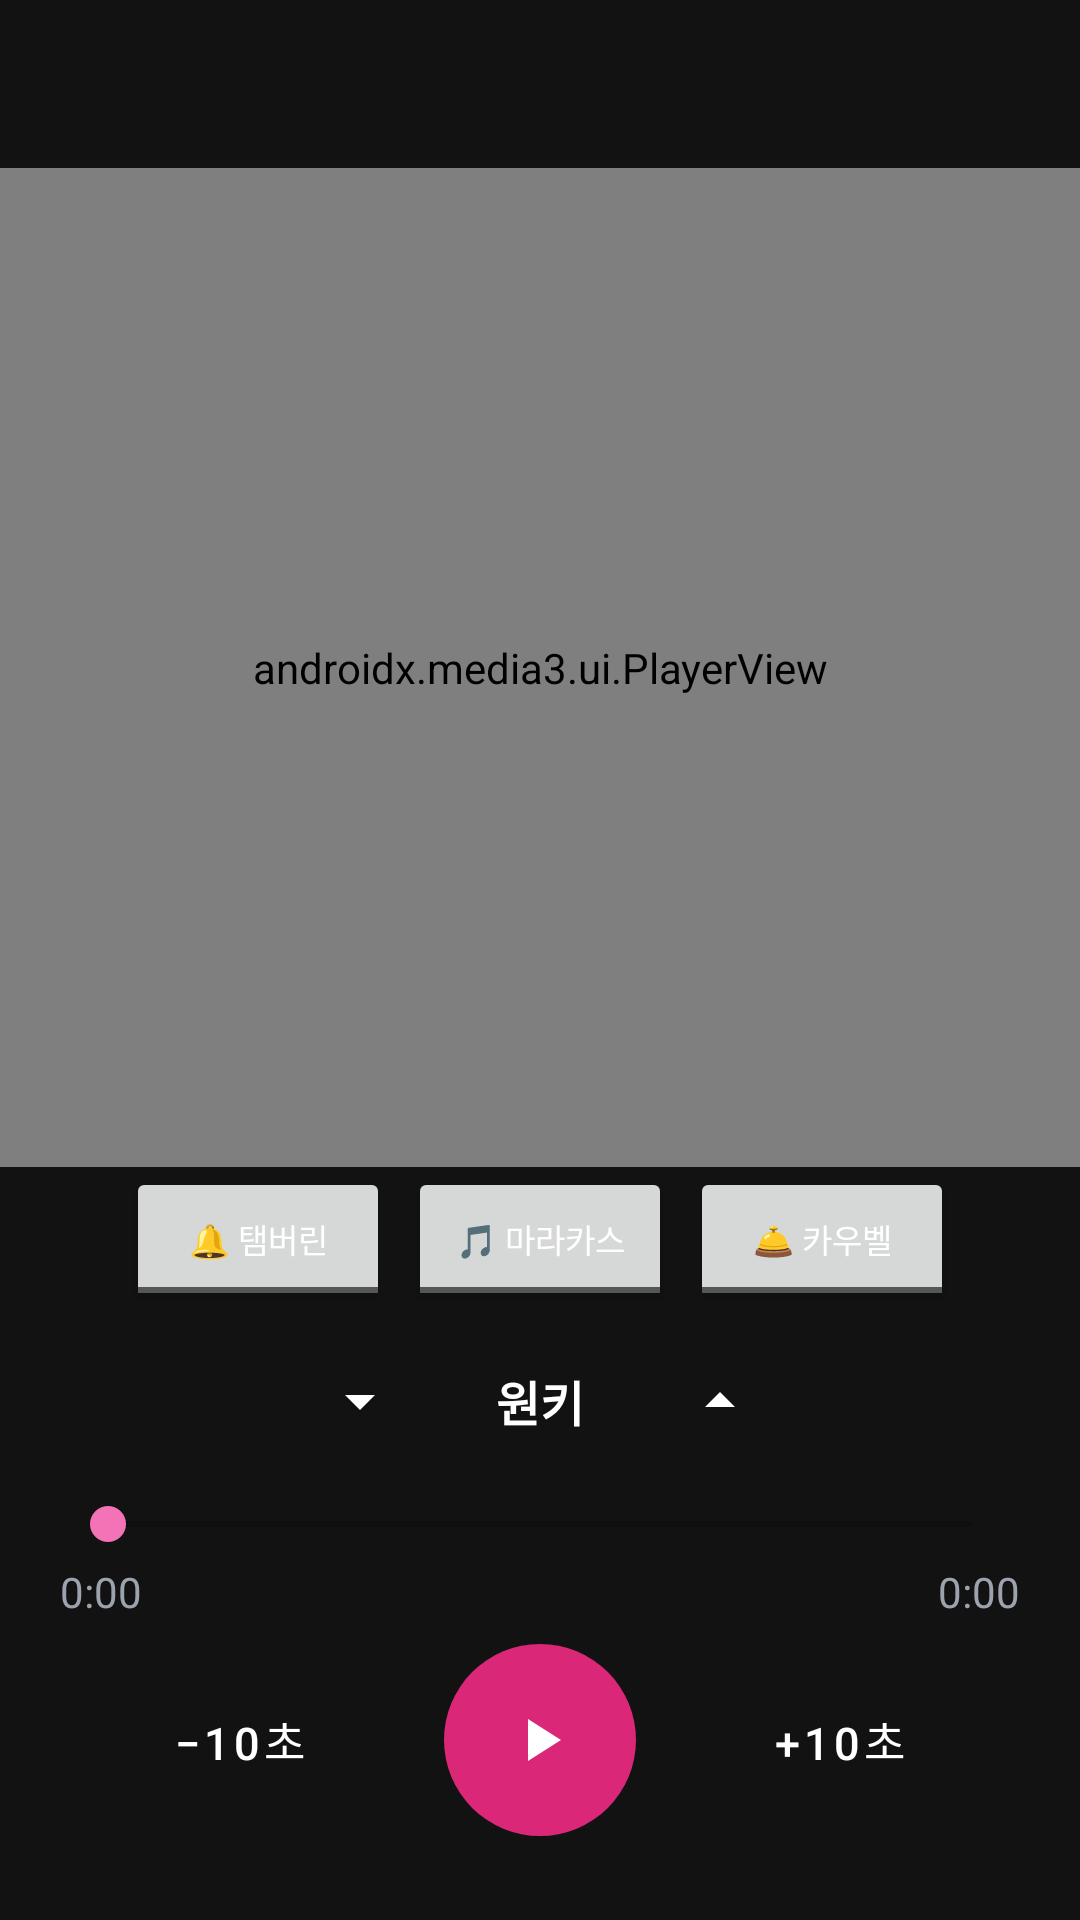

Layout XML and referenced resources for this Android screen:
<!-- AndroidManifest.xml: application theme Theme.VocalMaster -->
<!-- res/layout/activity_player.xml -->
<?xml version="1.0" encoding="utf-8"?>
<androidx.constraintlayout.widget.ConstraintLayout
    xmlns:android="http://schemas.android.com/apk/res/android"
    xmlns:app="http://schemas.android.com/apk/res-auto"
    android:layout_width="match_parent"
    android:layout_height="match_parent"
    android:background="@color/bg_dark">

    <androidx.appcompat.widget.Toolbar
        android:id="@+id/toolbar"
        android:layout_width="0dp"
        android:layout_height="?attr/actionBarSize"
        android:navigationIcon="@drawable/ic_back"
        app:navigationIconTint="@color/white"
        app:layout_constraintTop_toTopOf="parent"
        app:layout_constraintStart_toStartOf="parent"
        app:layout_constraintEnd_toEndOf="parent" />

    <TextView
        android:id="@+id/tvSongTitle"
        android:layout_width="0dp"
        android:layout_height="wrap_content"
        android:textSize="18sp"
        android:textStyle="bold"
        android:textColor="@color/white"
        android:maxLines="1"
        android:ellipsize="end"
        android:gravity="center"
        android:layout_marginHorizontal="56dp"
        app:layout_constraintTop_toTopOf="@id/toolbar"
        app:layout_constraintBottom_toBottomOf="@id/toolbar"
        app:layout_constraintStart_toStartOf="parent"
        app:layout_constraintEnd_toEndOf="parent" />

    <androidx.media3.ui.PlayerView
        android:id="@+id/playerView"
        android:layout_width="0dp"
        android:layout_height="0dp"
        app:use_controller="false"
        app:resize_mode="fit"
        app:surface_type="texture_view"
        app:layout_constraintTop_toBottomOf="@id/toolbar"
        app:layout_constraintBottom_toTopOf="@id/layoutInstruments"
        app:layout_constraintStart_toStartOf="parent"
        app:layout_constraintEnd_toEndOf="parent" />

    
    <View
        android:id="@+id/stageGlow"
        android:layout_width="0dp"
        android:layout_height="0dp"
        android:background="@drawable/stage_glow"
        android:visibility="gone"
        app:layout_constraintTop_toTopOf="@id/playerView"
        app:layout_constraintBottom_toBottomOf="@id/playerView"
        app:layout_constraintStart_toStartOf="@id/playerView"
        app:layout_constraintEnd_toEndOf="@id/playerView" />

    
    <LinearLayout
        android:id="@+id/layoutInstruments"
        android:layout_width="wrap_content"
        android:layout_height="wrap_content"
        android:orientation="horizontal"
        android:gravity="center_vertical"
        android:layout_marginBottom="10dp"
        app:layout_constraintBottom_toTopOf="@id/layoutKey"
        app:layout_constraintStart_toStartOf="parent"
        app:layout_constraintEnd_toEndOf="parent">

        
        <ToggleButton
            android:id="@+id/btnTambourine"
            android:layout_width="wrap_content"
            android:layout_height="wrap_content"
            android:textOn="🔔 탬버린 ✓"
            android:textOff="🔔 탬버린"
            android:textColor="@color/white"
            android:textSize="11sp"
            android:layout_marginHorizontal="3dp" />

        <ToggleButton
            android:id="@+id/btnMaraca"
            android:layout_width="wrap_content"
            android:layout_height="wrap_content"
            android:textOn="🎵 마라카스 ✓"
            android:textOff="🎵 마라카스"
            android:textColor="@color/white"
            android:textSize="11sp"
            android:layout_marginHorizontal="3dp" />

        <ToggleButton
            android:id="@+id/btnCowbell"
            android:layout_width="wrap_content"
            android:layout_height="wrap_content"
            android:textOn="🛎 카우벨 ✓"
            android:textOff="🛎 카우벨"
            android:textColor="@color/white"
            android:textSize="11sp"
            android:layout_marginHorizontal="3dp" />

    </LinearLayout>

    
    <ProgressBar
        android:id="@+id/progressLoading"
        android:layout_width="48dp"
        android:layout_height="48dp"
        android:indeterminateTint="@color/pink_400"
        android:visibility="gone"
        app:layout_constraintTop_toTopOf="@id/playerView"
        app:layout_constraintBottom_toBottomOf="@id/playerView"
        app:layout_constraintStart_toStartOf="@id/playerView"
        app:layout_constraintEnd_toEndOf="@id/playerView" />

    <LinearLayout
        android:id="@+id/layoutKey"
        android:layout_width="wrap_content"
        android:layout_height="wrap_content"
        android:orientation="horizontal"
        android:gravity="center_vertical"
        android:layout_marginBottom="12dp"
        app:layout_constraintBottom_toTopOf="@id/layoutSeekbar"
        app:layout_constraintStart_toStartOf="parent"
        app:layout_constraintEnd_toEndOf="parent">

        <ImageButton
            android:id="@+id/btnKeyDown"
            android:layout_width="40dp"
            android:layout_height="40dp"
            android:src="@drawable/ic_key_down"
            android:background="@drawable/bg_circle_button"
            android:contentDescription="@string/key_down" />

        <TextView
            android:id="@+id/tvKeyLabel"
            android:layout_width="56dp"
            android:layout_height="wrap_content"
            android:gravity="center"
            android:textSize="16sp"
            android:textStyle="bold"
            android:textColor="@color/white"
            android:text="원키"
            android:layout_marginHorizontal="12dp" />

        <ImageButton
            android:id="@+id/btnKeyUp"
            android:layout_width="40dp"
            android:layout_height="40dp"
            android:src="@drawable/ic_key_up"
            android:background="@drawable/bg_circle_button"
            android:contentDescription="@string/key_up" />

    </LinearLayout>

    <LinearLayout
        android:id="@+id/layoutSeekbar"
        android:layout_width="0dp"
        android:layout_height="wrap_content"
        android:orientation="vertical"
        android:layout_marginHorizontal="20dp"
        android:layout_marginBottom="8dp"
        app:layout_constraintBottom_toTopOf="@id/layoutControls"
        app:layout_constraintStart_toStartOf="parent"
        app:layout_constraintEnd_toEndOf="parent">

        <SeekBar
            android:id="@+id/seekBar"
            android:layout_width="match_parent"
            android:layout_height="wrap_content"
            android:progressTint="@color/pink_500"
            android:thumbTint="@color/pink_400" />

        <LinearLayout
            android:layout_width="match_parent"
            android:layout_height="wrap_content"
            android:orientation="horizontal"
            android:layout_marginTop="4dp">
            <TextView android:id="@+id/tvCurrentTime"
                android:layout_width="wrap_content"
                android:layout_height="wrap_content"
                android:textColor="@color/gray_400"
                android:text="0:00" />
            <View android:layout_width="0dp" android:layout_height="0dp" android:layout_weight="1" />
            <TextView android:id="@+id/tvTotalTime"
                android:layout_width="wrap_content"
                android:layout_height="wrap_content"
                android:textColor="@color/gray_400"
                android:text="0:00" />
        </LinearLayout>

    </LinearLayout>

    <LinearLayout
        android:id="@+id/layoutControls"
        android:layout_width="wrap_content"
        android:layout_height="wrap_content"
        android:orientation="horizontal"
        android:gravity="center_vertical"
        android:layout_marginBottom="28dp"
        app:layout_constraintBottom_toBottomOf="parent"
        app:layout_constraintStart_toStartOf="parent"
        app:layout_constraintEnd_toEndOf="parent">

        
        <Button
            android:id="@+id/btnPrev"
            style="@style/Widget.MaterialComponents.Button.TextButton"
            android:layout_width="wrap_content"
            android:layout_height="wrap_content"
            android:text="−10초"
            android:textColor="@color/white"
            android:textSize="15sp" />

        <ImageButton
            android:id="@+id/btnPlayPause"
            android:layout_width="64dp"
            android:layout_height="64dp"
            android:src="@drawable/ic_play"
            android:background="@drawable/bg_play_button"
            android:layout_marginHorizontal="24dp"
            android:contentDescription="@string/play_pause" />

        <Button
            android:id="@+id/btnNext"
            style="@style/Widget.MaterialComponents.Button.TextButton"
            android:layout_width="wrap_content"
            android:layout_height="wrap_content"
            android:text="+10초"
            android:textColor="@color/white"
            android:textSize="15sp" />

    </LinearLayout>

</androidx.constraintlayout.widget.ConstraintLayout>
<!-- resources referenced by this layout -->
<resources>
  <color name="bg_dark">#FF121212</color>
  <color name="gray_400">#FF9CA3AF</color>
  <color name="pink_400">#FFF472B6</color>
  <color name="pink_500">#FFEC4899</color>
  <color name="white">#FFFFFFFF</color>
  <!-- drawable bg_play_button (drawable) -->
  <?xml version="1.0" encoding="utf-8"?>
  <shape xmlns:android="http://schemas.android.com/apk/res/android"
      android:shape="oval">
      <solid android:color="@color/pink_600"/>
  </shape>
  <!-- drawable ic_key_down (drawable) -->
  <?xml version="1.0" encoding="utf-8"?>
  <vector xmlns:android="http://schemas.android.com/apk/res/android"
      android:width="24dp" android:height="24dp"
      android:viewportWidth="24" android:viewportHeight="24">
      <path android:fillColor="@color/white" android:pathData="M7,10l5,5l5,-5z"/>
  </vector>
  <!-- drawable ic_key_up (drawable) -->
  <?xml version="1.0" encoding="utf-8"?>
  <vector xmlns:android="http://schemas.android.com/apk/res/android"
      android:width="24dp" android:height="24dp"
      android:viewportWidth="24" android:viewportHeight="24">
      <path android:fillColor="@color/white" android:pathData="M7,14l5,-5l5,5z"/>
  </vector>
  <!-- drawable ic_play (drawable) -->
  <?xml version="1.0" encoding="utf-8"?>
  <vector xmlns:android="http://schemas.android.com/apk/res/android"
      android:width="24dp" android:height="24dp"
      android:viewportWidth="24" android:viewportHeight="24">
      <path android:fillColor="@color/white" android:pathData="M8,5v14l11,-7z"/>
  </vector>
  <!-- drawable stage_glow (drawable) -->
  <?xml version="1.0" encoding="utf-8"?>
  <shape xmlns:android="http://schemas.android.com/apk/res/android"
      android:shape="rectangle">
      <stroke
          android:width="6dp"
          android:color="@color/pink_400" />
      <solid android:color="@android:color/transparent" />
  </shape>
  <string name="key_down">키 내림</string>
  <string name="key_up">키 올림</string>
  <string name="play_pause">재생 / 일시정지</string>
  <style name="Theme.VocalMaster" parent="Theme.MaterialComponents.Light.NoActionBar">
          <item name="colorPrimary">@color/pink_600</item>
          <item name="colorPrimaryVariant">@color/pink_700</item>
          <item name="colorOnPrimary">@color/white</item>
          <item name="android:windowBackground">@color/bg_light</item>
          <item name="android:statusBarColor">@color/bg_light</item>
          <item name="android:windowLightStatusBar">true</item>
      </style>
  <color name="pink_600">#FFDB2777</color>
  <color name="pink_700">#FFBE185D</color>
  <color name="bg_light">#FFFAFAFA</color>
</resources>
